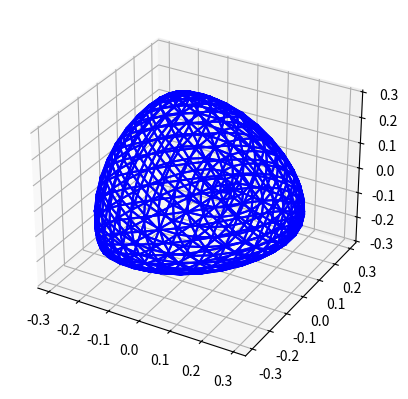

This figure's Python source:
import matplotlib.pyplot as plt
import math


def center_point(p1, p2):
    """
    returns a point in the center of the
    segment ended by points p1 and p2
    """
    cp = []
    for i in range(3):
        cp.append((p1[i] + p2[i]) / 2)

    return cp


def sum_point(p1, p2):
    """
    adds points p1 and p2
    """
    sp = []
    for i in range(3):
        sp.append(p1[i] + p2[i])

    return sp


def sub_point(p1, p2):
    sp = []
    for i in range(3):
        sp.append(p1[i] - p2[i])

    return sp


def div_point(p, d):
    """
    divide point p by d
    """
    sp = []
    for i in range(3):
        sp.append(p[i] / d)

    return sp


def mul_point(p, m):
    """
    multiply point p by m
    """
    sp = []
    for i in range(3):
        sp.append(p[i] * m)

    return sp


def get_edges_faces(input_points, input_faces):
    """

    Get list of edges and the one or two adjacent faces in a list.
    also get center point of edge

    Each edge would be [pointnum_1, pointnum_2, facenum_1, facenum_2, center]

    """

    # will have [pointnum_1, pointnum_2, facenum]

    edges = []

    # get edges from each face

    for facenum in range(len(input_faces)):
        face = input_faces[facenum]
        num_points = len(face)
        # loop over index into face
        for pointindex in range(num_points):
            # if not last point then edge is curr point and next point
            if pointindex < num_points - 1:
                pointnum_1 = face[pointindex]
                pointnum_2 = face[pointindex + 1]
            else:
                # for last point edge is curr point and first point
                pointnum_1 = face[pointindex]
                pointnum_2 = face[0]
            # order points in edge by lowest point number
            if pointnum_1 > pointnum_2:
                temp = pointnum_1
                pointnum_1 = pointnum_2
                pointnum_2 = temp
            edges.append([pointnum_1, pointnum_2, facenum])

    # sort edges by pointnum_1, pointnum_2, facenum

    edges = sorted(edges)

    # merge edges with 2 adjacent faces
    # [pointnum_1, pointnum_2, facenum_1, facenum_2] or
    # [pointnum_1, pointnum_2, facenum_1, None]

    num_edges = len(edges)
    eindex = 0
    merged_edges = []

    while eindex < num_edges:
        e1 = edges[eindex]
        # check if not last edge
        if eindex < num_edges - 1:
            e2 = edges[eindex + 1]
            if e1[0] == e2[0] and e1[1] == e2[1]:
                merged_edges.append([e1[0], e1[1], e1[2], e2[2]])
                eindex += 2
            else:
                merged_edges.append([e1[0], e1[1], e1[2], None])
                eindex += 1
        else:
            merged_edges.append([e1[0], e1[1], e1[2], None])
            eindex += 1

    # add edge centers

    edges_centers = []

    for me in merged_edges:
        p1 = input_points[me[0]]
        p2 = input_points[me[1]]
        cp = center_point(p1, p2)
        edges_centers.append(me + [cp])

    return edges_centers


def get_faces_points(input_points, input_faces, edges_faces):
    num_edges = len(edges_faces)
    faces_points = []

    for edge in edges_faces:
        if edge[3] is not None:
            faces_point = [0.0, 0.0, 0.0]
            for face_num in [edge[2], edge[3]]:
                for point_num in input_faces[face_num]:
                    if point_num != edge[0] and point_num != edge[1]:
                        faces_point = sum_point(faces_point, mul_point(input_points[point_num], 0.25))
                    else:
                        faces_point = sum_point(faces_point, mul_point(input_points[point_num], 0.125))
            faces_points.append(faces_point)
            print(faces_point)
        else:
            faces_point = [0.0, 0.0, 0.0]
            faces_points.append(faces_point)

    return faces_points


def get_edge_points(edges_faces, faces_points):
    edge_points = []
    for i in range(len(edges_faces)):
        if edges_faces[i][3] is not None:
            edge_points.append(center_point(edges_faces[i][4], faces_points[i]))
        else:
            edge_points.append(edges_faces[i][4])

    return edge_points


def get_points_faces(input_points, input_faces):
    # initialize list with 0

    num_points = len(input_points)

    points_faces = []

    for pointnum in range(num_points):
        points_faces.append([0, []])

    # loop through faces updating points_faces

    for facenum in range(len(input_faces)):
        for pointnum in input_faces[facenum]:
            points_faces[pointnum][0] += 1
            points_faces[pointnum][1].append(facenum)

    return points_faces


# 统计每个点属于多少个面

def get_face_sum(input_points, input_faces):
    face_sum = []
    for face in input_faces:
        p = sum_point(input_points[face[2]], sum_point(input_points[face[0]], input_points[face[1]]))
        face_sum.append(p)
    return face_sum


def get_new_points(input_points, points_faces, face_sum):
    new_points = []

    for i in range(len(input_points)):
        q = [0.0, 0.0, 0.0]
        beta = 5.0 / 8 - pow(3.0 / 8 + 1.0 / 4 * math.cos(2 * math.pi / points_faces[i][0]), 2)
        for point_face_num in points_faces[i][1]:
            q = sum_point(q, face_sum[point_face_num])
        q = sub_point(q, mul_point(input_points[i], points_faces[i][0]))
        q = div_point(q, 2 * points_faces[i][0])
        v = mul_point(input_points[i], 1 - 1 * beta)
        new_points.append(sum_point(v, mul_point(q, 1 * beta)))

    return new_points


def switch_nums(point_nums):
    """
    Returns tuple of point numbers
    sorted least to most
    """
    if point_nums[0] < point_nums[1]:
        return point_nums
    else:
        return point_nums[1], point_nums[0]


def loop_subdiv(input_points, input_faces):
    edges_faces = get_edges_faces(input_points, input_faces)
    faces_points = get_faces_points(input_points, input_faces, edges_faces)
    edge_points = get_edge_points(edges_faces, faces_points)
    print(edge_points)
    points_faces = get_points_faces(input_points, input_faces)
    face_sum = get_face_sum(input_points, input_faces)
    new_points = get_new_points(input_points, points_faces, face_sum)
    next_pointnum = len(new_points)
    edge_point_nums = dict()

    for edgenum in range(len(edges_faces)):
        pointnum_1 = edges_faces[edgenum][0]
        pointnum_2 = edges_faces[edgenum][1]
        edge_point = edge_points[edgenum]
        new_points.append(edge_point)
        edge_point_nums[(pointnum_1, pointnum_2)] = next_pointnum
        next_pointnum += 1

    new_faces = []

    for oldfacenum in range(len(input_faces)):
        oldface = input_faces[oldfacenum]
        # 3 point face
        if len(oldface) == 3:
            a = oldface[0]
            b = oldface[1]
            c = oldface[2]

            edge_point_ab = edge_point_nums[switch_nums((a, b))]
            edge_point_ca = edge_point_nums[switch_nums((c, a))]
            edge_point_bc = edge_point_nums[switch_nums((b, c))]

            new_faces.append((a, edge_point_ab, edge_point_ca))
            new_faces.append((b, edge_point_bc, edge_point_ab))
            new_faces.append((c, edge_point_ca, edge_point_bc))
            new_faces.append((edge_point_ca, edge_point_ab, edge_point_bc))

    return new_points, new_faces


def graph_output(output_points, output_faces, fig):
    ax = fig.add_subplot(111, projection='3d')

    """

    Plot each face

    """

    for facenum in range(len(output_faces)):
        curr_face = output_faces[facenum]
        xcurr = []
        ycurr = []
        zcurr = []
        for pointnum in range(len(curr_face)):
            xcurr.append(output_points[curr_face[pointnum]][0])
            ycurr.append(output_points[curr_face[pointnum]][1])
            zcurr.append(output_points[curr_face[pointnum]][2])
        xcurr.append(output_points[curr_face[0]][0])
        ycurr.append(output_points[curr_face[0]][1])
        zcurr.append(output_points[curr_face[0]][2])

        ax.plot(xcurr, ycurr, zcurr, color='b')


input_points = [
    [-1.0, 1.0, 1.0],
    # [-1.0, -1.0, 1.0],
    [1.0, -1.0, 1.0],
    # [1.0, 1.0, 1.0],
    # [1.0, -1.0, -1.0],
    [1.0, 1.0, -1.0],
    [-1.0, -1.0, -1.0],
    # [-1.0, 1.0, -1.0]
]

'''input_faces = [
    [0, 1, 2, 3],
    [3, 2, 4, 5],
    [5, 4, 6, 7],
    [7, 0, 3, 5],
    [7, 6, 1, 0],
    [6, 1, 2, 4],
]'''

input_faces = [
    [0, 3, 1],
    [0, 3, 2],
    [0, 2, 1],
    [3, 2, 1],
]

iterations = 4

plt.ion()
output_points, output_faces = input_points, input_faces

for i in range(iterations):
    output_points, output_faces = loop_subdiv(output_points, output_faces)
    fig = plt.figure(1)
    plt.clf()
    graph_output(output_points, output_faces, fig)
    plt.pause(1)
